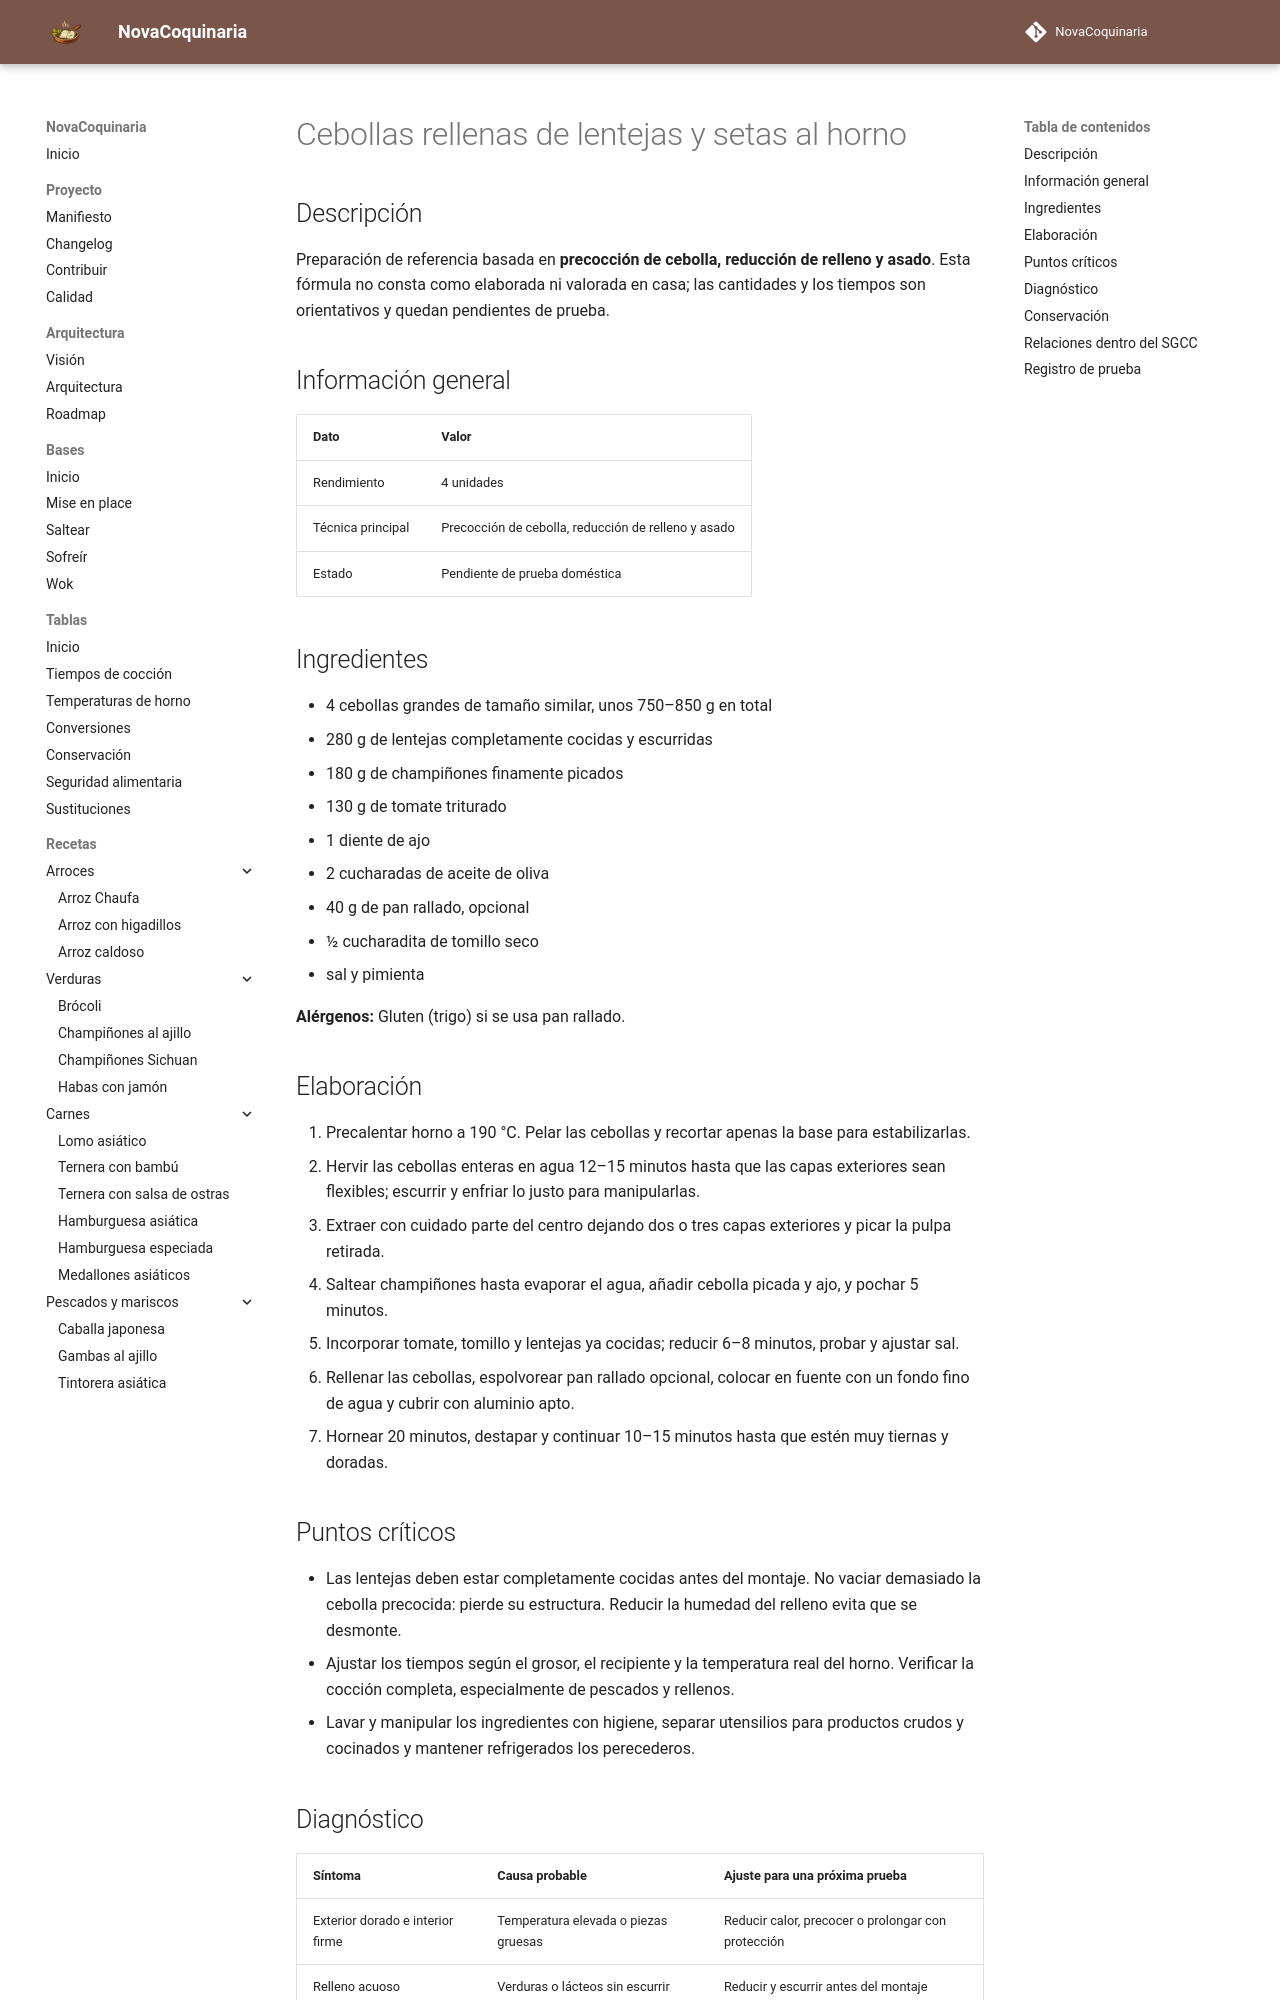

repository: fran-eliot/NovaCoquinaria · page: 10_Horno/cebollas_rellenas_de_lentejas_y_setas_al_horno.html · generator: mkdocs

---
id: REC-387
tipo: receta
titulo: Cebollas rellenas de lentejas y setas al horno
categoria: Horno
estado: borrador
version: 1.0.0
ultima_revision: 2026-11-15
etiquetas:
  - horno
  - receta-propuesta
  - pendiente-de-prueba
---

# Cebollas rellenas de lentejas y setas al horno

## Descripción

Preparación de referencia basada en **precocción de cebolla, reducción de relleno y asado**. Esta fórmula no consta como elaborada ni valorada en casa; las cantidades y los tiempos son orientativos y quedan pendientes de prueba.

## Información general

| Dato | Valor |
|---|---|
| Rendimiento | 4 unidades |
| Técnica principal | Precocción de cebolla, reducción de relleno y asado |
| Estado | Pendiente de prueba doméstica |

## Ingredientes

- 4 cebollas grandes de tamaño similar, unos 750–850 g en total
- 280 g de lentejas completamente cocidas y escurridas
- 180 g de champiñones finamente picados
- 130 g de tomate triturado
- 1 diente de ajo
- 2 cucharadas de aceite de oliva
- 40 g de pan rallado, opcional
- ½ cucharadita de tomillo seco
- sal y pimienta

**Alérgenos:** Gluten (trigo) si se usa pan rallado.

## Elaboración

1. Precalentar horno a 190 °C. Pelar las cebollas y recortar apenas la base para estabilizarlas.
2. Hervir las cebollas enteras en agua 12–15 minutos hasta que las capas exteriores sean flexibles; escurrir y enfriar lo justo para manipularlas.
3. Extraer con cuidado parte del centro dejando dos o tres capas exteriores y picar la pulpa retirada.
4. Saltear champiñones hasta evaporar el agua, añadir cebolla picada y ajo, y pochar 5 minutos.
5. Incorporar tomate, tomillo y lentejas ya cocidas; reducir 6–8 minutos, probar y ajustar sal.
6. Rellenar las cebollas, espolvorear pan rallado opcional, colocar en fuente con un fondo fino de agua y cubrir con aluminio apto.
7. Hornear 20 minutos, destapar y continuar 10–15 minutos hasta que estén muy tiernas y doradas.

## Puntos críticos

- Las lentejas deben estar completamente cocidas antes del montaje. No vaciar demasiado la cebolla precocida: pierde su estructura. Reducir la humedad del relleno evita que se desmonte.
- Ajustar los tiempos según el grosor, el recipiente y la temperatura real del horno. Verificar la cocción completa, especialmente de pescados y rellenos.
- Lavar y manipular los ingredientes con higiene, separar utensilios para productos crudos y cocinados y mantener refrigerados los perecederos.
